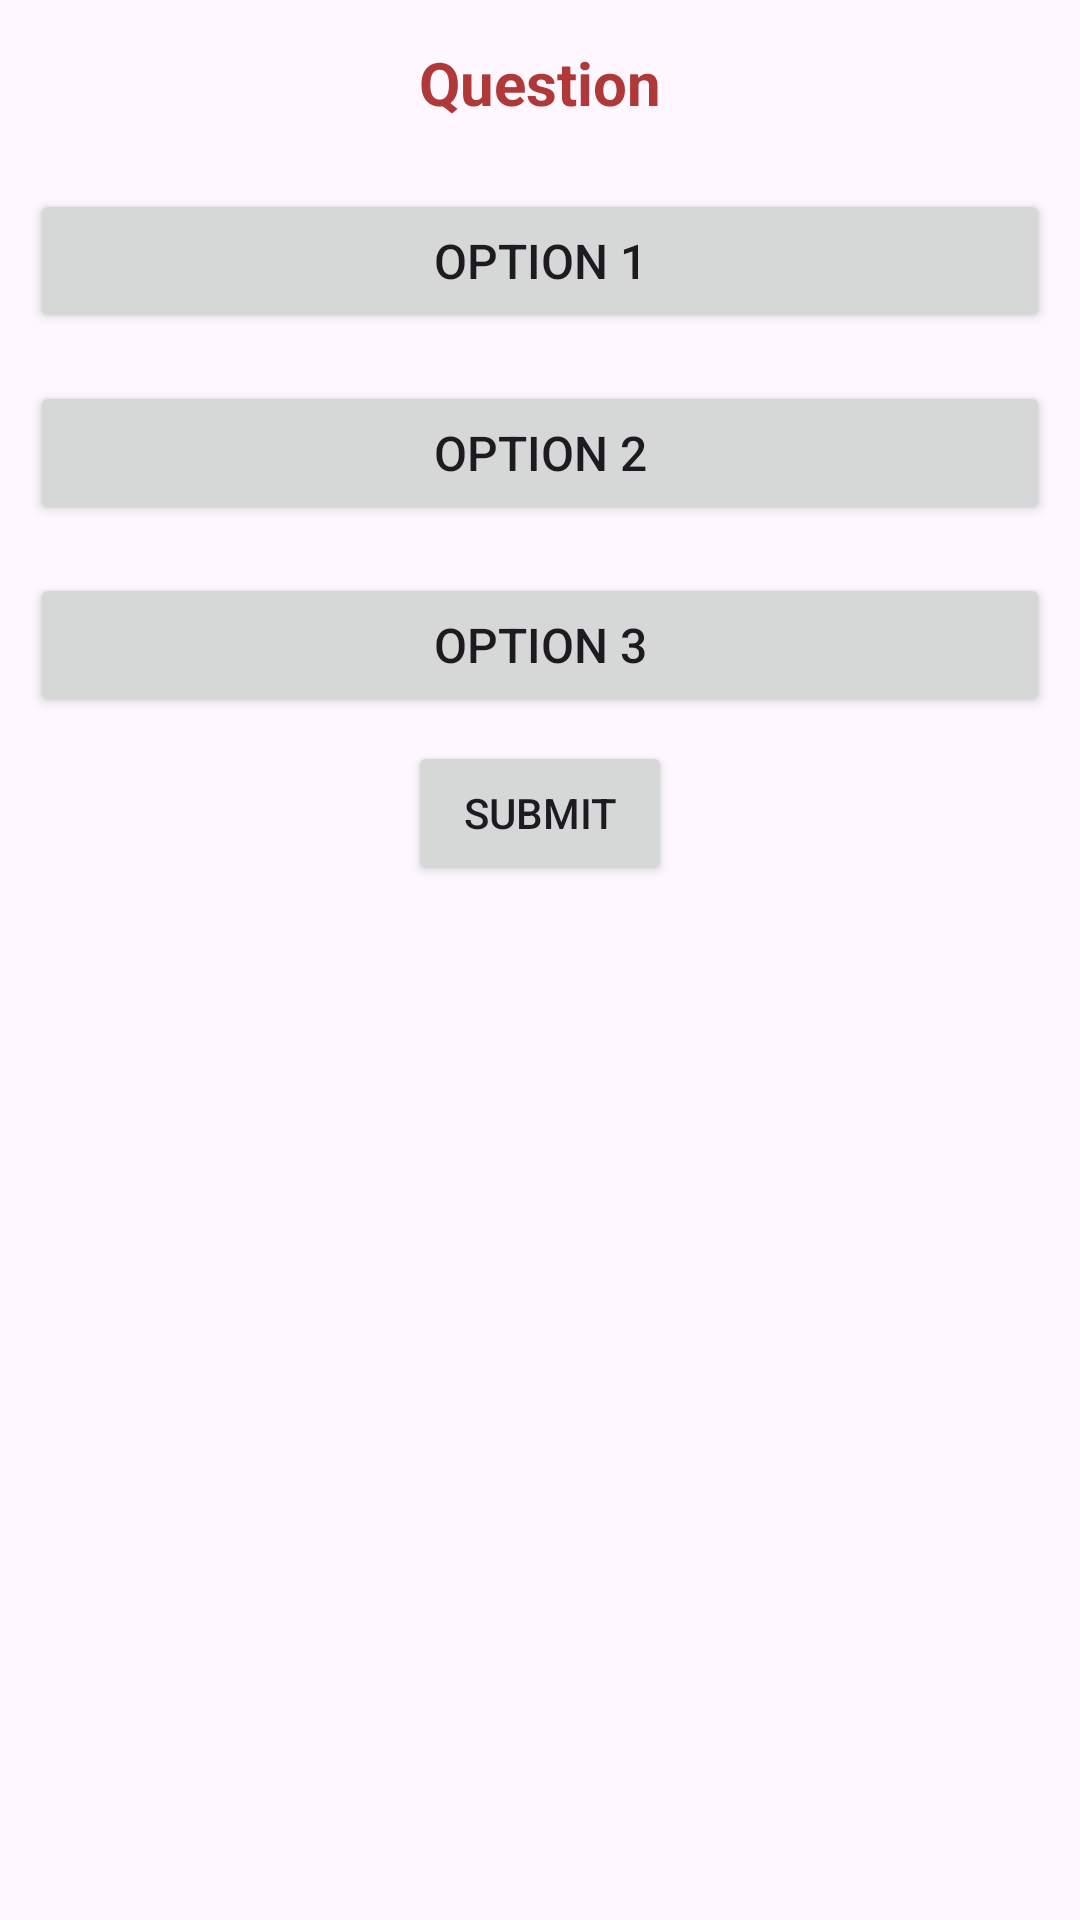

The Android layout XML behind this screen, and the referenced resources:
<!-- AndroidManifest.xml: application theme Theme.Quiz3 -->
<!-- res/layout/activity_main.xml -->
<?xml version="1.0" encoding="utf-8"?>
<androidx.constraintlayout.widget.ConstraintLayout xmlns:android="http://schemas.android.com/apk/res/android"
    xmlns:app="http://schemas.android.com/apk/res-auto"
    xmlns:tools="http://schemas.android.com/tools"
    android:layout_width="match_parent"
    android:layout_height="match_parent"
    tools:context=".MainActivity">
    <LinearLayout
        android:layout_width="match_parent"
        android:layout_height="wrap_content"
        android:orientation="vertical"
        android:layout_marginTop="430dp"
        android:padding="10dp">

        <TextView
            android:id="@+id/questionText"
            android:layout_width="match_parent"
            android:layout_height="wrap_content"
            android:padding="4dp"
            android:textStyle="bold"
            android:text="Question"
            android:textSize="20sp"
            android:textAlignment="center"
            android:textColor="#AF3838"
            android:layout_marginBottom="10dp" />

        <Button

            android:id="@+id/option1Button"
            android:layout_width="match_parent"
            android:layout_height="wrap_content"
            android:text="Option 1"
            android:textSize="16sp"
            android:layout_marginTop="8dp"
            android:layout_marginBottom="8dp"/>
        <Button

            android:id="@+id/option2Button"
            android:layout_width="match_parent"
            android:layout_height="wrap_content"
            android:text="Option 2"
            android:textSize="16sp"
            android:layout_marginTop="8dp"
            android:layout_marginBottom="8dp"/>
        <Button

            android:id="@+id/option3Button"
            android:layout_width="match_parent"
            android:layout_height="wrap_content"
            android:text="Option 3"
            android:textSize="16sp"
            android:layout_marginTop="8dp"
            android:layout_marginBottom="8dp"/>
        <Button
            android:layout_width="wrap_content"
            android:layout_height="wrap_content"
            android:text="Submit"
            android:layout_gravity="center"/>
    </LinearLayout>



</androidx.constraintlayout.widget.ConstraintLayout>
<!-- resources referenced by this layout -->
<resources>
  <style name="Theme.Quiz3" parent="Base.Theme.Quiz3" />
  <style name="Base.Theme.Quiz3" parent="Theme.Material3.DayNight.NoActionBar">
          
          
      </style>
</resources>
